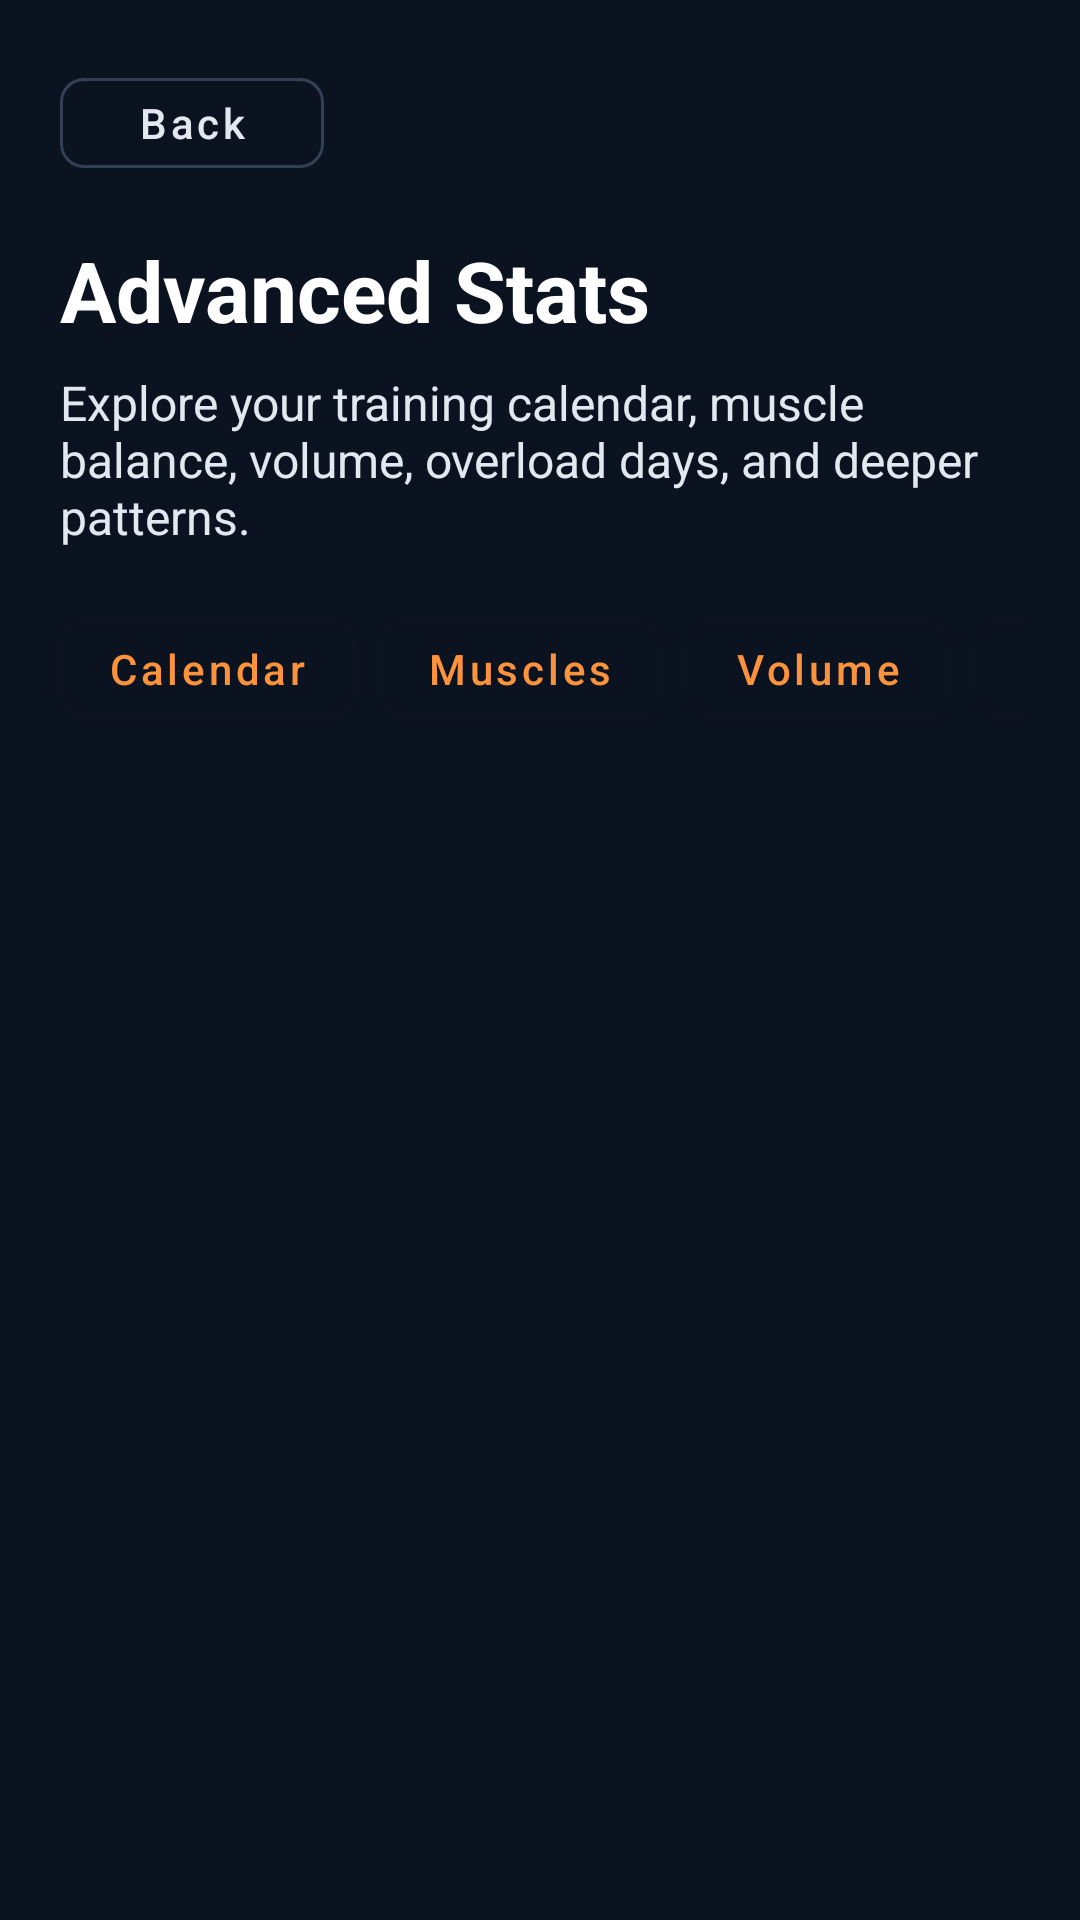

Layout XML and referenced resources for this Android screen:
<!-- AndroidManifest.xml: application theme Theme.LevelForge -->
<!-- res/layout/fragment_advanced_stats.xml -->
<?xml version="1.0" encoding="utf-8"?>
<ScrollView xmlns:android="http://schemas.android.com/apk/res/android"
    xmlns:app="http://schemas.android.com/apk/res-auto"
    android:layout_width="match_parent"
    android:layout_height="match_parent"
    android:background="@color/slate_950">

    <LinearLayout
        android:layout_width="match_parent"
        android:layout_height="wrap_content"
        android:orientation="vertical"
        android:padding="20dp">

        <com.google.android.material.button.MaterialButton
            android:id="@+id/backButton"
            style="@style/Widget.MaterialComponents.Button.OutlinedButton"
            android:layout_width="wrap_content"
            android:layout_height="42dp"
            android:text="@string/stats_back"
            android:textAllCaps="false"
            android:textColor="@color/slate_200"
            app:cornerRadius="8dp"
            app:strokeColor="@color/slate_700" />

        <TextView
            android:layout_width="match_parent"
            android:layout_height="wrap_content"
            android:layout_marginTop="16dp"
            android:text="@string/advanced_stats_title"
            android:textColor="@android:color/white"
            android:textSize="28sp"
            android:textStyle="bold" />

        <TextView
            android:id="@+id/advancedSubtitle"
            android:layout_width="match_parent"
            android:layout_height="wrap_content"
            android:layout_marginTop="8dp"
            android:text="@string/advanced_stats_subtitle"
            android:textColor="@color/slate_200"
            android:textSize="16sp" />

        <HorizontalScrollView
            android:layout_width="match_parent"
            android:layout_height="wrap_content"
            android:layout_marginTop="18dp"
            android:scrollbars="none">

            <LinearLayout
                android:id="@+id/sectionButtonContainer"
                android:layout_width="wrap_content"
                android:layout_height="wrap_content"
                android:orientation="horizontal">

                <com.google.android.material.button.MaterialButton
                    android:id="@+id/calendarButton"
                    style="@style/Widget.MaterialComponents.Button.OutlinedButton"
                    android:layout_width="wrap_content"
                    android:layout_height="44dp"
                    android:layout_marginEnd="8dp"
                    android:text="@string/stats_section_calendar"
                    android:textAllCaps="false"
                    app:cornerRadius="8dp" />

                <com.google.android.material.button.MaterialButton
                    android:id="@+id/musclesButton"
                    style="@style/Widget.MaterialComponents.Button.OutlinedButton"
                    android:layout_width="wrap_content"
                    android:layout_height="44dp"
                    android:layout_marginEnd="8dp"
                    android:text="@string/stats_section_muscles"
                    android:textAllCaps="false"
                    app:cornerRadius="8dp" />

                <com.google.android.material.button.MaterialButton
                    android:id="@+id/volumeButton"
                    style="@style/Widget.MaterialComponents.Button.OutlinedButton"
                    android:layout_width="wrap_content"
                    android:layout_height="44dp"
                    android:layout_marginEnd="8dp"
                    android:text="@string/stats_section_volume"
                    android:textAllCaps="false"
                    app:cornerRadius="8dp" />

                <com.google.android.material.button.MaterialButton
                    android:id="@+id/overloadButton"
                    style="@style/Widget.MaterialComponents.Button.OutlinedButton"
                    android:layout_width="wrap_content"
                    android:layout_height="44dp"
                    android:layout_marginEnd="8dp"
                    android:text="@string/stats_section_overload"
                    android:textAllCaps="false"
                    app:cornerRadius="8dp" />

                <com.google.android.material.button.MaterialButton
                    android:id="@+id/insightsButton"
                    style="@style/Widget.MaterialComponents.Button.OutlinedButton"
                    android:layout_width="wrap_content"
                    android:layout_height="44dp"
                    android:text="@string/stats_section_insights"
                    android:textAllCaps="false"
                    app:cornerRadius="8dp" />
            </LinearLayout>
        </HorizontalScrollView>

        <TextView
            android:id="@+id/sectionTitle"
            android:layout_width="match_parent"
            android:layout_height="wrap_content"
            android:layout_marginTop="22dp"
            android:textColor="@android:color/white"
            android:textSize="20sp"
            android:textStyle="bold" />

        <TextView
            android:id="@+id/sectionDescription"
            android:layout_width="match_parent"
            android:layout_height="wrap_content"
            android:layout_marginTop="6dp"
            android:textColor="@color/slate_300"
            android:textSize="14sp" />

        <com.google.android.material.card.MaterialCardView
            android:id="@+id/distributionCard"
            android:layout_width="match_parent"
            android:layout_height="wrap_content"
            android:layout_marginTop="14dp"
            android:visibility="gone"
            app:cardBackgroundColor="@color/slate_900"
            app:cardCornerRadius="8dp"
            app:strokeColor="@color/slate_700"
            app:strokeWidth="1dp">

            <com.lalit.levelforge.ui.stats.DistributionBarChartView
                android:id="@+id/distributionChart"
                android:layout_width="match_parent"
                android:layout_height="wrap_content"
                android:padding="8dp" />
        </com.google.android.material.card.MaterialCardView>

        <com.google.android.material.card.MaterialCardView
            android:id="@+id/lineChartCard"
            android:layout_width="match_parent"
            android:layout_height="wrap_content"
            android:layout_marginTop="14dp"
            android:visibility="gone"
            app:cardBackgroundColor="@color/slate_900"
            app:cardCornerRadius="8dp"
            app:strokeColor="@color/slate_700"
            app:strokeWidth="1dp">

            <com.lalit.levelforge.ui.stats.ProgressLineChartView
                android:id="@+id/lineChart"
                android:layout_width="match_parent"
                android:layout_height="210dp"
                android:padding="8dp" />
        </com.google.android.material.card.MaterialCardView>

        <LinearLayout
            android:id="@+id/advancedContentContainer"
            android:layout_width="match_parent"
            android:layout_height="wrap_content"
            android:layout_marginTop="14dp"
            android:orientation="vertical" />
    </LinearLayout>
</ScrollView>
<!-- resources referenced by this layout -->
<resources>
  <color name="slate_200">#E2E8F0</color>
  <color name="slate_300">#CBD5E1</color>
  <color name="slate_700">#334155</color>
  <color name="slate_900">#111827</color>
  <color name="slate_950">#0B1220</color>
  <string name="advanced_stats_subtitle">Explore your training calendar, muscle balance, volume, overload days, and deeper patterns.</string>
  <string name="advanced_stats_title">Advanced Stats</string>
  <string name="stats_back">Back</string>
  <string name="stats_section_calendar">Calendar</string>
  <string name="stats_section_insights">Insights</string>
  <string name="stats_section_muscles">Muscles</string>
  <string name="stats_section_overload">Overload</string>
  <string name="stats_section_volume">Volume</string>
  <style name="Theme.LevelForge" parent="Theme.Material3.DayNight.NoActionBar">
          <item name="colorPrimary">@color/orange_400</item>
          <item name="colorSecondary">@color/slate_200</item>
          <item name="android:statusBarColor">@color/slate_950</item>
          <item name="android:navigationBarColor">@color/slate_950</item>
          <item name="android:windowLightStatusBar" tools:targetApi="m">false</item>
      </style>
  <color name="orange_400">#FB923C</color>
</resources>
